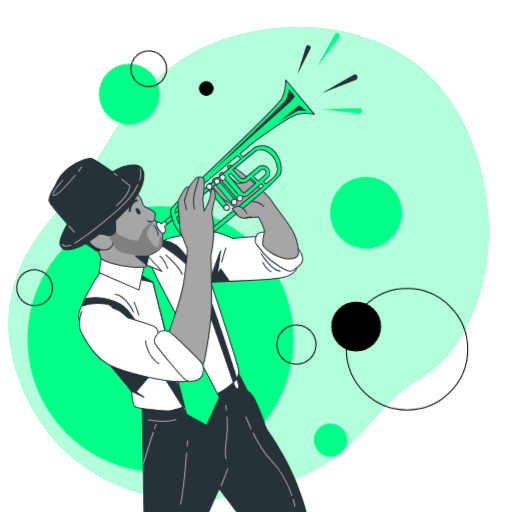
t = 0.00 s
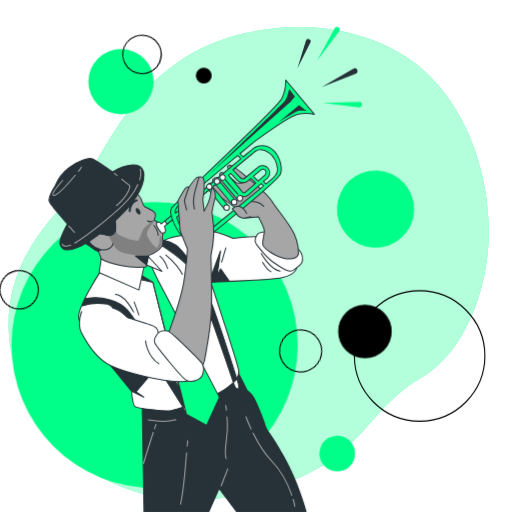
t = 0.45 s
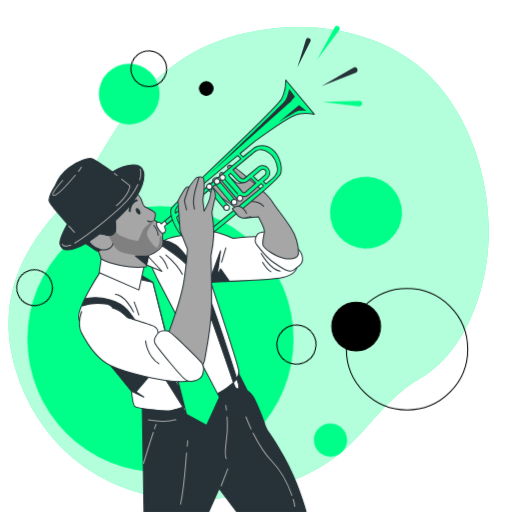
t = 0.98 s
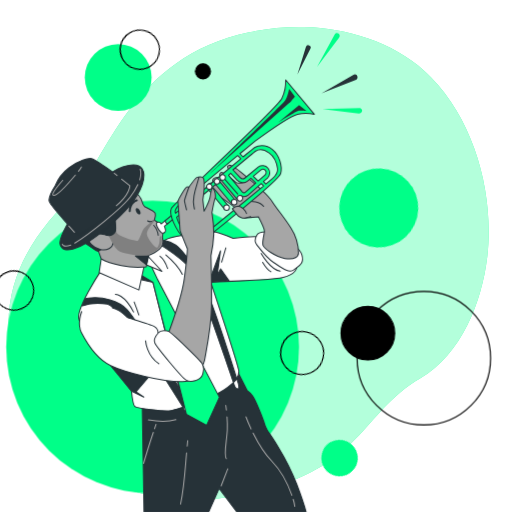
t = 1.50 s
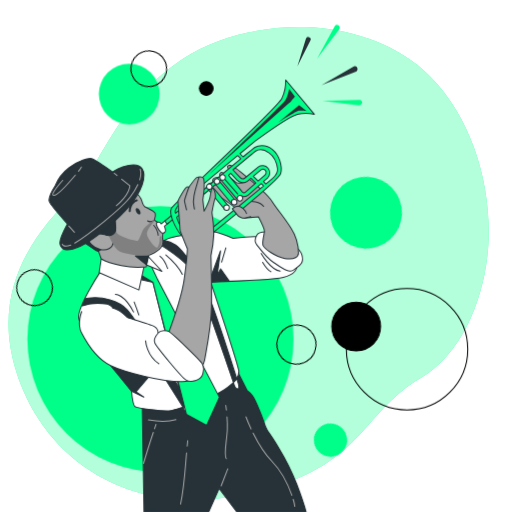
t = 2.10 s
t = 2.40 s: frame unchanged from t = 2.10 s, image omitted

The animated SVG that drew these frames (rendered in a browser with its animation timeline set to each time). Animation: 2 CSS @keyframes rules; one cycle of 3.00 s, repeats indefinitely.

<svg class="animated" id="freepik_stories-jazz-trumpet" xmlns="http://www.w3.org/2000/svg" viewBox="0 0 500 500" version="1.1" xmlns:xlink="http://www.w3.org/1999/xlink" xmlns:svgjs="http://svgjs.com/svgjs"><style>svg#freepik_stories-jazz-trumpet:not(.animated) .animable {opacity: 0;}svg#freepik_stories-jazz-trumpet.animated #freepik--Circles--inject-7 {animation: 3s Infinite  linear heartbeat;animation-delay: 0s;}svg#freepik_stories-jazz-trumpet.animated #freepik--Lines--inject-7 {animation: 1.5s Infinite  linear floating;animation-delay: 0s;}            @keyframes heartbeat {                0% {                    transform: scale(1);                }                10% {                    transform: scale(1.1);                }                30% {                    transform: scale(1);                }                40% {                    transform: scale(1);                }                50% {                    transform: scale(1.1);                }                60% {                    transform: scale(1);                }                100% {                    transform: scale(1);                }            }                    @keyframes floating {                0% {                    opacity: 1;                    transform: translateY(0px);                }                50% {                    transform: translateY(-10px);                }                100% {                    opacity: 1;                    transform: translateY(0px);                }            }        </style><g id="freepik--background-simple--inject-7" class="animable" style="transform-origin: 242.816px 257.233px;"><path d="M475.82,251.07C470.63,295,450.59,346,410.55,369.47c-60.49,35.44-55.43,89.95-173.5,113.64a243,243,0,0,1-52.35,4.95A202.65,202.65,0,0,1,159,486C84,475,33.46,422.84,14.94,359.87c-24.39-82.81,24.3-137,56.57-169.68S127.41,55.74,243.3,31.54a235.45,235.45,0,0,1,53.8-5.11c41.24,1,86.21,14.55,117.33,42.81q3.51,3.18,6.82,6.59C464.51,120.23,482.89,191.22,475.82,251.07Z" style="fill: #00FF88; transform-origin: 242.816px 257.233px;" id="elehy1fk5993" class="animable"></path><g id="elisy2ueutwnm"><path d="M475.82,251.07C470.63,295,450.59,346,410.55,369.47c-60.49,35.44-55.43,89.95-173.5,113.64a243,243,0,0,1-52.35,4.95A202.65,202.65,0,0,1,159,486C84,475,33.46,422.84,14.94,359.87c-24.39-82.81,24.3-137,56.57-169.68S127.41,55.74,243.3,31.54a235.45,235.45,0,0,1,53.8-5.11c41.24,1,86.21,14.55,117.33,42.81q3.51,3.18,6.82,6.59C464.51,120.23,482.89,191.22,475.82,251.07Z" style="fill: rgb(255, 255, 255); opacity: 0.7; transform-origin: 242.816px 257.233px;" class="animable" id="el3zmgucbahr1"></path></g></g><g id="freepik--Circles--inject-7" class="animable" style="transform-origin: 233.885px 253.697px;"><circle cx="156.75" cy="331.15" r="129.98" style="fill: #00FF88; transform-origin: 156.75px 331.15px;" id="el7e5g7i49kub" class="animable"></circle><g id="eljndwnhkgi8d"><circle cx="357.48" cy="207.69" r="35.11" style="fill: #00FF88; transform-origin: 357.48px 207.69px; transform: rotate(-76.34deg);" class="animable" id="elcy9932r6kc"></circle></g><g id="elgx72u3a23fv"><circle cx="289.47" cy="336.52" r="19.11" style="fill: none; stroke: rgb(0, 0, 0); stroke-linecap: round; stroke-linejoin: round; transform-origin: 289.47px 336.52px; transform: rotate(-76.83deg);" class="animable" id="el6qr8j4ruz79"></circle></g><circle cx="126.21" cy="91.82" r="29.67" style="fill: #00FF88; transform-origin: 126.21px 91.82px;" id="elwuez6wkuhop" class="animable"></circle><g id="elbdhm42gt6d"><circle cx="322.73" cy="429.75" r="16.2" style="fill: #00FF88; transform-origin: 322.73px 429.75px; transform: rotate(-45deg);" class="animable" id="ele87e4f9f2sd"></circle></g><circle cx="397.51" cy="341.06" r="59.26" style="fill: none; stroke: rgb(0, 0, 0); stroke-linecap: round; stroke-linejoin: round; transform-origin: 397.51px 341.06px;" id="el27d4jvwbgn8" class="animable"></circle><g id="el0c1xox0tssgc"><circle cx="145.36" cy="67.15" r="17.42" style="fill: none; stroke: rgb(0, 0, 0); stroke-linecap: round; stroke-linejoin: round; transform-origin: 145.36px 67.15px; transform: rotate(-77.03deg);" class="animable" id="el0hbbd6vzdxi4"></circle></g><g id="elzri9djkhgqb"><circle cx="33.76" cy="280.98" r="17.42" style="fill: none; stroke: rgb(0, 0, 0); stroke-linecap: round; stroke-linejoin: round; transform-origin: 33.76px 280.98px; transform: rotate(-22.5deg);" class="animable" id="elh8dmg3nwm27"></circle></g><circle cx="201.43" cy="86.42" r="6.69" style="stroke: rgb(0, 0, 0); stroke-linecap: round; stroke-linejoin: round; transform-origin: 201.43px 86.42px;" id="el58p4zu8g2ex" class="animable"></circle><circle cx="347.82" cy="318.86" r="23.84" style="stroke: rgb(0, 0, 0); stroke-linecap: round; stroke-linejoin: round; transform-origin: 347.82px 318.86px;" id="elusqggwc9pri" class="animable"></circle></g><g id="freepik--Lines--inject-7" class="animable" style="transform-origin: 322.014px 71.575px;"><path d="M290.35,72.84l8.39-27.05A2.45,2.45,0,0,1,302,44.33h0a2.2,2.2,0,0,1,1.17,3Z" style="fill: rgb(38, 50, 56); transform-origin: 296.869px 58.4903px;" id="elidrjm9mgqob" class="animable"></path><path d="M313.93,91.08l31.28-18a2.51,2.51,0,0,1,3.77,1.3h0a3.13,3.13,0,0,1-1.91,3.7Z" style="fill: rgb(38, 50, 56); transform-origin: 331.504px 81.8707px;" id="el880vduvv6do" class="animable"></path><path d="M314.86,106.52l36.09-.94a2.51,2.51,0,0,1,2.69,2.94h0a3.14,3.14,0,0,1-3.44,2.35Z" style="fill: #00FF88; transform-origin: 334.269px 108.233px;" id="elzwjde8o15sp" class="animable"></path><path d="M309.46,65.39l17.3-31.68a2.5,2.5,0,0,1,3.89-.86h0A3.14,3.14,0,0,1,331,37Z" style="fill: #00FF88; transform-origin: 320.542px 48.8225px;" id="elr25rymx16t" class="animable"></path></g><g id="freepik--Character--inject-7" class="animable" style="transform-origin: 177.461px 289px;"><path d="M203.79,500,214,477l17.32,23h67.58c-1.12-4.48-3.6-12.59-9.05-27-10.48-27.69-28.45-52.14-28.45-52.14l-2.23-4.42c-.17-.47-.34-1-.51-1.57-1.5-5-8.48-23.2-12-28.19a23.41,23.41,0,0,0-5.24-5.24l-10-19.71-92.56,34.93L140.6,500Z" style="fill: rgb(38, 50, 56); stroke: rgb(38, 50, 56); stroke-linecap: round; stroke-linejoin: round; transform-origin: 218.88px 430.865px;" id="elv6wpkbv3vxf" class="animable"></path><line x1="215.98" y1="474.48" x2="222.46" y2="457.77" style="fill: none; stroke: rgb(166, 166, 166); stroke-linecap: round; stroke-linejoin: round; transform-origin: 219.22px 466.125px;" id="elp9mhk5zs3s9" class="animable"></line><path d="M221.67,407.08a108.38,108.38,0,0,1,.29,12.76c-.5,10.48-3.74,24.45-1,28" style="fill: none; stroke: rgb(166, 166, 166); stroke-linecap: round; stroke-linejoin: round; transform-origin: 220.952px 427.46px;" id="ellxn1fio3ldp" class="animable"></path><path d="M220.47,395.89s.26,1.75.56,4.47" style="fill: none; stroke: rgb(166, 166, 166); stroke-linecap: round; stroke-linejoin: round; transform-origin: 220.75px 398.125px;" id="els1zrq1xu8s" class="animable"></path><path d="M286.32,487.61a34.21,34.21,0,0,1,1.51,6.83" style="fill: none; stroke: rgb(166, 166, 166); stroke-linecap: round; stroke-linejoin: round; transform-origin: 287.075px 491.025px;" id="elrztdoakz83o" class="animable"></path><path d="M247.16,422.9c4.43,8.86,10.73,19.65,18.22,27.38C275.16,460.4,281.64,474,285,483.65" style="fill: none; stroke: rgb(166, 166, 166); stroke-linecap: round; stroke-linejoin: round; transform-origin: 266.08px 453.275px;" id="el4g08pkyg4w" class="animable"></path><path d="M240.18,407.12s1.81,4.92,5,11.77" style="fill: none; stroke: rgb(166, 166, 166); stroke-linecap: round; stroke-linejoin: round; transform-origin: 242.68px 413.005px;" id="eljw09h40vsgp" class="animable"></path><path d="M182.17,442.19c-1.48,16.83-2.27,33.53-5.85,50.09" style="fill: none; stroke: rgb(166, 166, 166); stroke-linecap: round; stroke-linejoin: round; transform-origin: 179.245px 467.235px;" id="elkfpom6fogg" class="animable"></path><path d="M183.29,430.32s-.2,2-.51,5.28" style="fill: none; stroke: rgb(166, 166, 166); stroke-linecap: round; stroke-linejoin: round; transform-origin: 183.035px 432.96px;" id="el93u9oq6r4tj" class="animable"></path><path d="M144.87,410.11s16.22,2.75,26.95-.25" style="fill: none; stroke: rgb(166, 166, 166); stroke-linecap: round; stroke-linejoin: round; transform-origin: 158.345px 410.561px;" id="elcndejc858zd" class="animable"></path><path d="M149.7,422.19c-1.82,5.44-4.19,12.67-5.83,18.11-3,10-3.74,12.23-3.74,12.23" style="fill: none; stroke: rgb(166, 166, 166); stroke-linecap: round; stroke-linejoin: round; transform-origin: 144.915px 437.36px;" id="elb5ug990zm8m" class="animable"></path><path d="M152.36,414.35s-.58,1.68-1.46,4.3" style="fill: none; stroke: rgb(166, 166, 166); stroke-linecap: round; stroke-linejoin: round; transform-origin: 151.63px 416.5px;" id="elv5c7gafkym" class="animable"></path><path d="M227.7,372.69s1.38,5,2.54,6.2,3.18,1.15,3-1.45-2.07-7.74-2.07-7.74Z" style="fill: rgb(255, 255, 255); stroke: rgb(38, 50, 56); stroke-linecap: round; stroke-linejoin: round; transform-origin: 230.476px 374.673px;" id="eln272yllab8" class="animable"></path><path d="M185.79,395.14l-7.24,2.25s2.73,6.48,5.47,7.06S188.28,400.14,185.79,395.14Z" style="fill: rgb(255, 255, 255); stroke: rgb(38, 50, 56); stroke-linecap: round; stroke-linejoin: round; transform-origin: 182.8px 399.818px;" id="elwvdbhetocdh" class="animable"></path><path d="M99.21,263.41S72,304.08,77.51,313.06s50.89,68.86,50.89,68.86,1.25,13.22,3.25,15,28.44,5,34.93,4,41.91-13,52.64-20.46,14.47-12.22,14-18-27.44-87.07-27.44-87.07,59.87-1.75,70.85-4.49,15.47-9,12.48-14.22-29.44-23.21-34.43-25-27,1-27,1-12.72-5.24-17-6-39.92,3.24-46.91,6.48-22.45,11-22.45,11Z" style="fill: rgb(255, 255, 255); stroke: rgb(38, 50, 56); stroke-linecap: round; stroke-linejoin: round; transform-origin: 183.394px 313.847px;" id="el8o34vohnje" class="animable"></path><polygon points="147.79 365.09 132.79 382.66 140.47 387.79 128.41 381.92 107.95 356.97 147.79 365.09" style="fill: rgb(38, 50, 56); stroke: rgb(38, 50, 56); stroke-linecap: round; stroke-linejoin: round; transform-origin: 127.87px 372.38px;" id="elbmcim6cbm0v" class="animable"></polygon><polyline points="205.58 271.37 215.34 244.98 212.11 268.91 215.49 262.49 223.6 273.98 205.75 275.39 205.58 271.37" style="fill: rgb(38, 50, 56); stroke: rgb(38, 50, 56); stroke-linecap: round; stroke-linejoin: round; transform-origin: 214.59px 260.185px;" id="elnrkiyrvcuu" class="animable"></polyline><line x1="220.5" y1="242.11" x2="216.48" y2="255.88" style="fill: none; stroke: rgb(38, 50, 56); stroke-linecap: round; stroke-linejoin: round; transform-origin: 218.49px 248.995px;" id="eloa5u97hbqgh" class="animable"></line><path d="M112.62,287.44s8.61-.57,17.79,17.22" style="fill: none; stroke: rgb(38, 50, 56); stroke-linecap: round; stroke-linejoin: round; transform-origin: 121.515px 296.049px;" id="elvfofdkor2u9" class="animable"></path><path d="M131,294.9s2.87,7.46,4.59,12.63" style="fill: none; stroke: rgb(38, 50, 56); stroke-linecap: round; stroke-linejoin: round; transform-origin: 133.295px 301.215px;" id="ellzma4a57q1" class="animable"></path><path d="M162,249s11.48,9.76,16.07,18.94" style="fill: none; stroke: rgb(38, 50, 56); stroke-linecap: round; stroke-linejoin: round; transform-origin: 170.035px 258.47px;" id="elztf6qdcg6hd" class="animable"></path><path d="M156.23,250.14s4.59,3.44,7.46,12.05" style="fill: none; stroke: rgb(38, 50, 56); stroke-linecap: round; stroke-linejoin: round; transform-origin: 159.96px 256.165px;" id="elbhm086tzs7k" class="animable"></path><path d="M80.25,298.59a48.54,48.54,0,0,1,24.7-1.5c13.72,2.75,73.6,100.3,73.6,100.3l7.24-2.25s-53.14-83.83-61.88-93.06-25-11.72-31.68-11.47S83,291.85,83,291.85Z" style="fill: rgb(38, 50, 56); stroke: rgb(38, 50, 56); stroke-linecap: round; stroke-linejoin: round; transform-origin: 133.02px 343.992px;" id="el0bjflq2s733r" class="animable"></path><path d="M154.85,238s27.69,16.22,34.68,29.69,38.17,105,38.17,105l3.5-3s-13.73-43.92-25.2-75.35-29.69-51.9-34.43-55.14a34.63,34.63,0,0,0-11.23-4.49Z" style="fill: rgb(38, 50, 56); stroke: rgb(38, 50, 56); stroke-linecap: round; stroke-linejoin: round; transform-origin: 193.025px 303.7px;" id="elftpc6haekol" class="animable"></path><polygon points="135.35 272.49 149.36 275.64 175.61 381.2 154.38 284.57 147.43 268.46 134.62 264.81 135.35 272.49" style="fill: rgb(38, 50, 56); stroke: rgb(38, 50, 56); stroke-linecap: round; stroke-linejoin: round; transform-origin: 155.115px 323.005px;" id="elpm1ychezrwa" class="animable"></polygon><polygon points="136.39 267.9 149.36 275.64 182.04 404.62 201.75 415.35 214.23 387.91 154.1 273.39 146.12 256.43 137.64 255.43 136.39 267.9" style="fill: #00FF88; stroke: rgb(38, 50, 56); stroke-linecap: round; stroke-linejoin: round; transform-origin: 175.31px 335.39px;" id="elb6ncvbz6pql" class="animable"></polygon><polygon points="140.82 259.39 135.65 283.16 96.8 266.21 98.86 252.78 140.82 259.39" style="fill: rgb(255, 255, 255); stroke: rgb(38, 50, 56); stroke-linecap: round; stroke-linejoin: round; transform-origin: 118.81px 267.97px;" id="elzyhje5wck9" class="animable"></polygon><polygon points="142.88 258.57 158.18 264.97 143.09 248.65 142.88 258.57" style="fill: rgb(255, 255, 255); stroke: rgb(38, 50, 56); stroke-linecap: round; stroke-linejoin: round; transform-origin: 150.53px 256.81px;" id="elao1z6ialqo5" class="animable"></polygon><path d="M131.52,187.26s4.54,3.31,6.2,7,1.44,6.2,3.51,7.44,9.51,4.13,10.33,6.61-.82,6.62-.82,6.62,4.54,2.48,5.79,5,3.3,8.89,2.27,10.54,1.86,3.72-.41,9.3-13.23,9.51-13.23,9.51l-2.48,11.36a81.17,81.17,0,0,1-24.18-1.24c-13.23-2.68-19.64-6.61-19.64-6.61l-2.68-7.44S86.67,240,80.88,236,131.52,187.26,131.52,187.26Z" style="fill: rgb(166, 166, 166); stroke: rgb(38, 50, 56); stroke-linecap: round; stroke-linejoin: round; transform-origin: 119.874px 224.147px;" id="elcf85b33xh3" class="animable"></path><polygon points="145.16 249.27 132.19 249.91 142.88 258.57 145.16 249.27" style="fill: rgb(38, 50, 56); stroke: rgb(38, 50, 56); stroke-linecap: round; stroke-linejoin: round; transform-origin: 138.675px 253.92px;" id="elq7339nbogxc" class="animable"></polygon><path d="M136.42,205.39c1,1.61,1.11,3.34.26,3.87s-2.37-.33-3.37-1.94-1.11-3.34-.26-3.87S135.41,203.79,136.42,205.39Z" style="fill: rgb(38, 50, 56); transform-origin: 134.865px 206.355px;" id="eltublly2gqj" class="animable"></path><path d="M150.74,215s-3.66,2.67-6.61.7" style="fill: none; stroke: rgb(38, 50, 56); stroke-linecap: round; stroke-linejoin: round; transform-origin: 147.435px 215.712px;" id="elvmiux9l9tyl" class="animable"></path><path d="M150.16,220.06a17,17,0,0,1,4.32,9.7" style="fill: none; stroke: rgb(38, 50, 56); stroke-linecap: round; stroke-linejoin: round; transform-origin: 152.32px 224.91px;" id="elwm7bj4l0eqr" class="animable"></path><path d="M133.5,195.68S127,197,126.64,206.13" style="fill: none; stroke: rgb(38, 50, 56); stroke-linecap: round; stroke-linejoin: round; stroke-width: 2px; transform-origin: 130.07px 200.905px;" id="elqgwyg6zn4so" class="animable"></path><path d="M145.16,249.27c3.49-.72-1.8-.81,1.65-1.5,3.4-1.55,9-4.58,10.5-8.37,2-5,0-7.14.21-8.73a1.51,1.51,0,0,0-1.23.39c-.73.61-.12,3.67-.73,6.24a14.3,14.3,0,0,1-1.88,4.39c-1.7,1-9.19-7.49-10.21-12.6-.8-4,5.06-10.47,7.65-13.6-.41-.27-.76-.49-1-.64-3.12,2.13-8.6,6.64-10,8.8-2,3.06-3.75,9.87-5.45,11.23s-18.81-3.56-21-7.88-4.85-9.7-4.85-9.7L105,227.39s5.44,13.28,10.21,17S139.12,250.5,145.16,249.27Z" style="fill: gray; transform-origin: 131.603px 232.223px;" id="el41t8e5fgfvj" class="animable"></path><path d="M112.31,213.4s1,9.18.54,12.07-4.4,4.59-6.47,4.59-13.08-2.2-13.08-2.2,0,7.44,3.72,10.74,1.22,5.91-.84,6.74S85,237.19,80.88,236,112.31,213.4,112.31,213.4Z" style="fill: rgb(38, 50, 56); stroke: rgb(38, 50, 56); stroke-linecap: round; stroke-linejoin: round; transform-origin: 96.7593px 229.397px;" id="elk08pfn1dfth" class="animable"></path><path d="M102.24,229.19s-12.19-3.1-14.88,1.86,3.51,10.54,10.33,12.4,12.41-1.86,12.41-5.58" style="fill: rgb(166, 166, 166); stroke: rgb(38, 50, 56); stroke-linecap: round; stroke-linejoin: round; transform-origin: 98.4087px 236.089px;" id="el3al48uu89to" class="animable"></path><path d="M67.45,216s-10.75,17.57-8.68,23.15,7,6.82,19.42,1.45,37.62-26.46,48.78-40.1,16.74-28.31,11.78-35.75-21.91-2.48-32.24,5.58S67.45,216,67.45,216Z" style="fill: rgb(38, 50, 56); stroke: rgb(38, 50, 56); stroke-linecap: round; stroke-linejoin: round; transform-origin: 99.5383px 202.569px;" id="elwnrdxiv3xs7" class="animable"></path><path d="M136.43,175.53c1.34-4.39,1.29-7.8.46-10.38" style="fill: none; stroke: rgb(166, 166, 166); stroke-linecap: round; stroke-linejoin: round; transform-origin: 136.956px 170.34px;" id="elaw5okfe8l5e" class="animable"></path><path d="M73,237.37c12.93-7.72,46.19-34,54.61-45.56a68.84,68.84,0,0,0,7-11.58" style="fill: none; stroke: rgb(166, 166, 166); stroke-linecap: round; stroke-linejoin: round; transform-origin: 103.805px 208.8px;" id="elnotydad0wxp" class="animable"></path><path d="M60.83,238.31s.42,3.72,8.27,1" style="fill: none; stroke: rgb(166, 166, 166); stroke-linecap: round; stroke-linejoin: round; transform-origin: 64.965px 239.307px;" id="elq3vpl427lem" class="animable"></path><path d="M53.81,181.48s-7.24,11.16-5.58,15.5,26,31.62,28.52,32.24S108.58,210,117.26,200.9s7.85-20.25,6-22.73-30.38-22.94-33.9-23.35-12,1.24-22.11,9.09A41.79,41.79,0,0,0,53.81,181.48Z" style="fill: rgb(38, 50, 56); stroke: rgb(38, 50, 56); stroke-linecap: round; stroke-linejoin: round; transform-origin: 86.224px 191.998px;" id="elae37ootfuz7" class="animable"></path><line x1="67.18" y1="220.74" x2="72.65" y2="226.79" style="fill: none; stroke: rgb(166, 166, 166); stroke-linecap: round; stroke-linejoin: round; transform-origin: 69.915px 223.765px;" id="el4sniqiogrrv" class="animable"></line><path d="M118.8,174.94l8,6.34s.28,8.35-13.25,19.58" style="fill: none; stroke: rgb(166, 166, 166); stroke-linecap: round; stroke-linejoin: round; transform-origin: 120.175px 187.9px;" id="elepq64axgca9" class="animable"></path><line x1="111.54" y1="169.18" x2="114.31" y2="171.32" style="fill: none; stroke: rgb(166, 166, 166); stroke-linecap: round; stroke-linejoin: round; transform-origin: 112.925px 170.25px;" id="el1nid8ln4rd1" class="animable"></line><path d="M76.62,167.18a24.31,24.31,0,0,0,2.81-4.1" style="fill: none; stroke: rgb(166, 166, 166); stroke-linecap: round; stroke-linejoin: round; transform-origin: 78.025px 165.13px;" id="elmxr1rvw8ou" class="animable"></path><path d="M61.25,176.1s-13.44,14.68-8.68,14.68c3.24,0,14.08-11.55,21-19.8" style="fill: none; stroke: rgb(166, 166, 166); stroke-linecap: round; stroke-linejoin: round; transform-origin: 62.5599px 180.88px;" id="eluqo451hakze" class="animable"></path><path d="M260.14,226.49s-7.49-.25-9.48,3.24-1.75,7,.24,9.48,9.24,12.48,16.47,17.22,14.72,11,19.71,7,10.23-6,7.74-14.47-14.59-14.54-24.95-19C262.05,226.65,261.15,227.38,260.14,226.49Z" style="fill: rgb(255, 255, 255); stroke: rgb(38, 50, 56); stroke-linecap: round; stroke-linejoin: round; transform-origin: 272.371px 245.596px;" id="elq68p95jgyb" class="animable"></path><path d="M238.81,212.87l13.59-1.05s5.85,11.29,5.85,13.8-2.51,10.67-1.46,13.8,11.7,11.29,21.53,13,13.17-2.3,13.17-5.23a45.91,45.91,0,0,0-7.32-24.46c-7.1-11.29-13.17-17.77-18.39-25.93s-24-23.42-30.74-28.85-11.5-8.36-12.75-5.44,9.06,10.56,11.64,13.33l2.58,2.77s-4.2.6-5.45-.12-13.16-11.59-15.25-10.12-.84,5-.84,5-4.81-.83-6.48,1.05a3.28,3.28,0,0,0-.21,4s-5.85,0-5.44,2.93,7.95,7.94,10.88,10,15.68,10.66,18,13.79S237.34,212.45,238.81,212.87Z" style="fill: rgb(166, 166, 166); stroke: rgb(38, 50, 56); stroke-linecap: round; stroke-linejoin: round; transform-origin: 247.155px 207.094px;" id="el1v2nq9fbdr7" class="animable"></path><path d="M244.24,196.56s9.62-.42,13.17,5" style="fill: none; stroke: rgb(38, 50, 56); stroke-linecap: round; stroke-linejoin: round; transform-origin: 250.825px 199.056px;" id="elc7ta9if86n8" class="animable"></path><path d="M255,247.53s8.91,15.83,18.55,17.31" style="fill: none; stroke: rgb(38, 50, 56); stroke-linecap: round; stroke-linejoin: round; transform-origin: 264.275px 256.185px;" id="el1gloyd3isgg" class="animable"></path><path d="M256.47,256.18s4.45,7.42,8.16,9.15" style="fill: none; stroke: rgb(38, 50, 56); stroke-linecap: round; stroke-linejoin: round; transform-origin: 260.55px 260.755px;" id="elemn792vou06" class="animable"></path><path d="M168.45,209.66l-11.1,9a3.12,3.12,0,0,0-3.86-1.45c-2.58,1,1.93,8.52,4.18,10s4.18-.8,4-2.41a16.53,16.53,0,0,0-1.13-3.86l8.53-7.08Z" style="fill: rgb(255, 255, 255); stroke: rgb(38, 50, 56); stroke-linecap: round; stroke-linejoin: round; transform-origin: 160.893px 218.674px;" id="elscx7ugc9jcg" class="animable"></path><polygon points="168.44 209.66 160.99 215.71 163.02 218.88 169.09 213.84 168.44 209.66" style="fill: #00FF88; stroke: rgb(38, 50, 56); stroke-linecap: round; stroke-linejoin: round; transform-origin: 165.04px 214.27px;" id="elgq1hzmh8ej5" class="animable"></polygon><path d="M278.93,78A37.93,37.93,0,0,1,275.29,96c-4.48,9.8-104.75,101.66-107.83,107.26s4.48,22.13,12,28.85a16,16,0,0,0,19,2c3.36-2,73.66-57.41,75.62-64.7s-1.4-18.2-8.12-23.52-14.29-3.64-17.09-2c-.64.38-5.07,4-11.52,9.3L234.33,150c8.78-7.29,14.91-12.35,14.91-12.35s32.49-23.81,41.17-26.05a34.93,34.93,0,0,1,16.53,0ZM184.05,230.89c-6.6-3.38-11.58-18.82-11.58-18.82s14.77-12.46,31.41-26.43L219.14,204l3.75-3.12-15.28-18.37,2.95-2.48,15.8,19,3.75-3.12-15.81-19,1.49-1.24,15.31,18.42,3.75-3.12-.07-.1a6.08,6.08,0,0,0,3.58,1.15,6.25,6.25,0,0,0,4.08-1.52l12.69-11.22,2.25,2.24-54.19,44.4S190.64,234.27,184.05,230.89Zm68-54.11-4.7-4.71,7.31-6.11a3.19,3.19,0,0,1,4.37.27,3.17,3.17,0,0,1-.27,4.61Zm-7-2.82,4.76,4.76-10,8.82a2.28,2.28,0,0,1-3.13-.12L223.2,171.18l2.05-2,6.34,6.85a7.48,7.48,0,0,0,10.28.66Zm-26.82-.39,13.91,15.82m17.49-41.82c3.38-2.25,8.21-1.77,13.19,1.77s7.56,10.62,8.21,15.12-4.67,9.65-4.67,9.65l-6.75,5.53-2.32-2.32,4-3.53A7.09,7.09,0,0,0,252.16,163l-12.79,10.68a3.58,3.58,0,0,1-4.91-.31l-7-7.51C239.25,156,248.53,148.34,249.67,147.57ZM235.18,155c-22.34,18.46-63.8,53.24-63.8,53.24s-1.12-2.24,1.4-5.88c1.74-2.5,37.28-32.19,59.29-50.46Z" style="fill: #00FF88; stroke: rgb(38, 50, 56); stroke-linecap: round; stroke-linejoin: round; transform-origin: 236.847px 157.173px;" id="elgo7gwbs42" class="animable"></path><path d="M205.39,169.29s70.35-67.53,72.9-71.11,4.1-11.51,4.1-11.51L288,94.34s-2.3,2.81-3.58,4.35a19.13,19.13,0,0,1-3.07,2.81Z" style="fill: rgb(38, 50, 56); transform-origin: 246.695px 127.98px;" id="elqf00nfudx6i" class="animable"></path><path d="M271.39,119.67s16.62-10.49,19.18-11.26,9.21.26,9.21.26l-7.72-6Z" style="fill: rgb(38, 50, 56); transform-origin: 285.585px 111.17px;" id="elnbp9apdww7h" class="animable"></path><path d="M237,193.57a2.71,2.71,0,1,1-2.7-2.7A2.7,2.7,0,0,1,237,193.57Z" style="fill: rgb(255, 255, 255); stroke: rgb(38, 50, 56); stroke-linecap: round; stroke-linejoin: round; transform-origin: 234.29px 193.58px;" id="el0bvkds7kyy2" class="animable"></path><path d="M231.4,197.47a2.71,2.71,0,1,1-2.71-2.71A2.71,2.71,0,0,1,231.4,197.47Z" style="fill: rgb(255, 255, 255); stroke: rgb(38, 50, 56); stroke-linecap: round; stroke-linejoin: round; transform-origin: 228.69px 197.47px;" id="el5jdmxs4rvhr" class="animable"></path><path d="M224,202.67a2.71,2.71,0,1,1-2.71-2.71A2.7,2.7,0,0,1,224,202.67Z" style="fill: rgb(255, 255, 255); stroke: rgb(38, 50, 56); stroke-linecap: round; stroke-linejoin: round; transform-origin: 221.29px 202.67px;" id="elp77wfboocj" class="animable"></path><path d="M220.12,173.23a2.71,2.71,0,1,1-2.7-2.71A2.7,2.7,0,0,1,220.12,173.23Z" style="fill: rgb(255, 255, 255); stroke: rgb(38, 50, 56); stroke-linecap: round; stroke-linejoin: round; transform-origin: 217.41px 173.23px;" id="eldp4q7riq0qs" class="animable"></path><path d="M214.57,177.13a2.71,2.71,0,1,1-2.71-2.71A2.71,2.71,0,0,1,214.57,177.13Z" style="fill: rgb(255, 255, 255); stroke: rgb(38, 50, 56); stroke-linecap: round; stroke-linejoin: round; transform-origin: 211.86px 177.13px;" id="eldcjz5f918q" class="animable"></path><path d="M207.12,182.32a2.71,2.71,0,1,1-2.71-2.71A2.71,2.71,0,0,1,207.12,182.32Z" style="fill: rgb(255, 255, 255); stroke: rgb(38, 50, 56); stroke-linecap: round; stroke-linejoin: round; transform-origin: 204.41px 182.32px;" id="elmf3lab3runn" class="animable"></path><path d="M240.69,208.48c-.84-2.72-4.6-7.32-8.16-7.32a7.62,7.62,0,0,0-5.64,2.72s3.76,4.81,5.22,6.48,5.44,3.14,6.7,2.51l6.06-1.25" style="fill: rgb(166, 166, 166); stroke: rgb(38, 50, 56); stroke-linecap: round; stroke-linejoin: round; transform-origin: 235.88px 207.089px;" id="elcjy5qun670b" class="animable"></path><path d="M163,329.39S177.32,291.55,180,272s3-28.94,3-28.94-7.17-17.56-7.17-18.3-2-27.21-2-28.19,7.17-14.35,8.9-14.1l1.73.24h0s6.43-8.9,7.67-9.39,5.69-1.24,6.68,1,.49,9.15.49,10.63-1.23,10.14-1.23,10.14l1.23,11.13s4.7-8.66,5.69-13.11,1.24-10.63,3.22-8.9,2.72,7.42,1.73,9.89-3,13.36-3,13.36A131.84,131.84,0,0,1,208.73,229,122.71,122.71,0,0,1,206,249.75s.74,27.46.5,49.47-5.94,47-6.43,50.95-4.46,11.13-4.46,11.13Z" style="fill: rgb(166, 166, 166); stroke: rgb(38, 50, 56); stroke-linecap: round; stroke-linejoin: round; transform-origin: 186.689px 267.047px;" id="elake1qjnb19d" class="animable"></path><path d="M184.49,182.72S180.13,195,180.13,196s2,8.87,2,8.87" style="fill: none; stroke: rgb(38, 50, 56); stroke-linecap: round; stroke-linejoin: round; transform-origin: 182.31px 193.795px;" id="eliy3vz0wu39" class="animable"></path><path d="M194.32,173.17s-2.73,9.42-3.82,13.1a47.21,47.21,0,0,0-1.64,10.78,59.53,59.53,0,0,0,1,7.1" style="fill: none; stroke: rgb(38, 50, 56); stroke-linecap: round; stroke-linejoin: round; transform-origin: 191.59px 188.66px;" id="eleiblmk3b7g" class="animable"></path><path d="M79.75,304.33S75,316.05,79.5,324.79,94.47,350.48,108,357s51.39,16.22,70.1,15.72,20-6.49,20.21-13.22-27.19-28-31.93-32.69-12-1.49-12-1.49a7.35,7.35,0,0,0-3.74-6.49c-4-2.25-25.45-8.23-26.2-8.73s-6.23-7.49-14.72-9.48" style="fill: rgb(255, 255, 255); stroke: rgb(38, 50, 56); stroke-linecap: round; stroke-linejoin: round; transform-origin: 137.937px 336.679px;" id="el2vqp186a3ax" class="animable"></path><path d="M154.35,325.29s-5,5.77-3.11,9.8,26,33.47,30.37,36,14.56.93,16.42-5.89,0-8.68-.93-10.54-29.75-30.68-33.16-31.3S157.16,321.68,154.35,325.29Z" style="fill: rgb(255, 255, 255); stroke: rgb(38, 50, 56); stroke-linecap: round; stroke-linejoin: round; transform-origin: 174.82px 347.472px;" id="el4l29cbqr8qt" class="animable"></path><path d="M142.13,332.77s1,14.47,13,22.45" style="fill: none; stroke: rgb(38, 50, 56); stroke-linecap: round; stroke-linejoin: round; transform-origin: 148.63px 343.995px;" id="el4pb1aozxj8r" class="animable"></path></g><defs>     <filter id="active" height="200%">         <feMorphology in="SourceAlpha" result="DILATED" operator="dilate" radius="2"></feMorphology>                <feFlood flood-color="#32DFEC" flood-opacity="1" result="PINK"></feFlood>        <feComposite in="PINK" in2="DILATED" operator="in" result="OUTLINE"></feComposite>        <feMerge>            <feMergeNode in="OUTLINE"></feMergeNode>            <feMergeNode in="SourceGraphic"></feMergeNode>        </feMerge>    </filter>    <filter id="hover" height="200%">        <feMorphology in="SourceAlpha" result="DILATED" operator="dilate" radius="2"></feMorphology>                <feFlood flood-color="#ff0000" flood-opacity="0.5" result="PINK"></feFlood>        <feComposite in="PINK" in2="DILATED" operator="in" result="OUTLINE"></feComposite>        <feMerge>            <feMergeNode in="OUTLINE"></feMergeNode>            <feMergeNode in="SourceGraphic"></feMergeNode>        </feMerge>            <feColorMatrix type="matrix" values="0   0   0   0   0                0   1   0   0   0                0   0   0   0   0                0   0   0   1   0 "></feColorMatrix>    </filter></defs></svg>